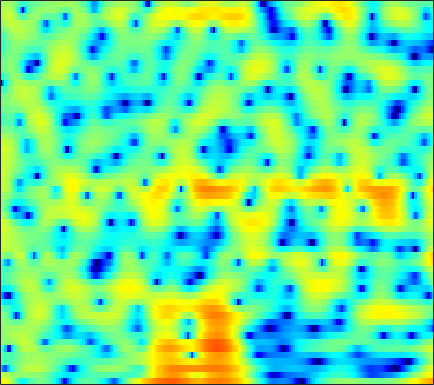

The data file committed next to this chart (first rows):
7.1355, 6.4243, 5.359, 4.123, 3.0761, 1.4921, -0.3277, -1.8447, -3.9547, -5.7479, -6.3484, -5.8989, -4.6569, -3.3338, -2.4838, -1.6043, -0.99434, -0.69322, -0.49529, -0.54013, -0.8303, -1.1833, -1.8961, -2.9033
3.408, 2.928, 2.339, 1.83, 1.506, 1.151, 0.8881, 0.7478, 0.6308, 0.5865, 0.6015, 0.6377, 0.7007, 0.7541, 0.7717, 0.7467, 0.6414, 0.5051, 0.2296, -0.1603, -0.669, -1.13, -1.848, -2.663
-8.229, -12.44, -14.79, -9.875, -6.922, -4.162, -2.23, -1.126, 0.0366, 0.9358, 1.635, 2.05, 2.478, 2.781, 2.927, 3.019, 2.999, 2.912, 2.698, 2.372, 1.925, 1.511, 0.8485, 0.05506
-2.105, -2.56, -2.849, -2.777, -2.535, -2.049, -1.463, -1.003, -0.4088, 0.1424, 0.6317, 0.9436, 1.292, 1.563, 1.711, 1.831, 1.869, 1.845, 1.749, 1.58, 1.341, 1.118, 0.7612, 0.3372
-1.112, -1.782, -2.489, -2.876, -2.922, -2.672, -2.156, -1.668, -0.9886, -0.3286, 0.2487, 0.6069, 0.9788, 1.238, 1.36, 1.423, 1.393, 1.321, 1.181, 1.011, 0.8386, 0.7177, 0.5688, 0.4329
-1.856, -4.273, -9.218, -21.79, -17.88, -8.273, -3.999, -1.922, 0.0255, 1.355, 2.234, 2.647, 2.901, 2.859, 2.651, 2.139, 1.39, 0.6892, -0.3295, -1.264, -1.843, -1.933, -1.603, -0.9828
0.9709, 0.6787, 0.3808, 0.3013, 0.4466, 0.8995, 1.523, 2.025, 2.633, 3.084, 3.336, 3.362, 3.152, 2.622, 1.996, 0.8216, -0.8356, -2.501, -5.508, -9.877, -14.53, -13, -8.734, -5.863
0.006584, 0.5044, 1.02, 1.429, 1.692, 2.008, 2.282, 2.458, 2.64, 2.742, 2.737, 2.653, 2.424, 2.031, 1.621, 0.9396, 0.1277, -0.5443, -1.481, -2.376, -3.115, -3.537, -3.991, -4.419
0.3265, 0.6087, 0.8852, 1.077, 1.183, 1.297, 1.402, 1.49, 1.618, 1.75, 1.863, 1.923, 1.965, 1.933, 1.845, 1.625, 1.291, 0.9769, 0.4916, -0.06626, -0.7102, -1.257, -2.092, -3.047
1.161, 0.883, 0.4127, -0.1447, -0.5945, -1.165, -1.547, -1.637, -1.421, -0.8618, -0.1177, 0.4582, 1.162, 1.745, 2.077, 2.357, 2.445, 2.394, 2.173, 1.776, 1.206, 0.6778, -0.1422, -1.077
1.321, 0.6227, -0.5683, -2.175, -3.772, -6.784, -11.79, -17.73, -13.43, -7.175, -3.405, -1.405, 0.5461, 1.927, 2.692, 3.418, 3.847, 3.977, 3.908, 3.586, 3.007, 2.414, 1.377, 0.03223
-0.9684, -1.56, -2.438, -3.375, -4.095, -5.013, -5.652, -5.717, -5.048, -3.646, -1.997, -0.7925, 0.6664, 1.86, 2.564, 3.259, 3.697, 3.861, 3.861, 3.622, 3.147, 2.616, 1.658, 0.3838
-5.803, -6.57, -7.424, -7.825, -7.693, -7.019, -5.947, -5.012, -3.729, -2.439, -1.206, -0.3701, 0.5992, 1.426, 1.931, 2.432, 2.727, 2.827, 2.827, 2.679, 2.393, 2.1, 1.65, 1.151
-10.05, -12.21, -17.32, -40.49, -20.57, -12.41, -8.167, -5.943, -3.665, -1.931, -0.566, 0.2686, 1.129, 1.735, 2.034, 2.256, 2.271, 2.17, 1.91, 1.544, 1.162, 0.9083, 0.6865, 0.6154
-6.888, -6.949, -7.005, -6.702, -6.083, -4.794, -3.244, -2.09, -0.6944, 0.5003, 1.414, 1.952, 2.483, 2.753, 2.77, 2.561, 2.079, 1.515, 0.4527, -0.9514, -2.609, -3.81, -4.726, -4.18
-4.14, -3.566, -2.887, -2.211, -1.685, -0.9439, -0.1861, 0.3787, 1.082, 1.7, 2.216, 2.484, 2.67, 2.67, 2.533, 2.115, 1.4, 0.6304, -0.7775, -2.761, -5.627, -8.517, -11.91, -9.542
-3.121, -2.77, -2.307, -1.82, -1.433, -0.8725, -0.3032, 0.1081, 0.6229, 1.028, 1.351, 1.518, 1.6, 1.545, 1.438, 1.174, 0.7683, 0.3908, -0.1895, -0.8524, -1.484, -1.821, -2.018, -1.836
-2.785, -3.08, -3.324, -3.228, -2.886, -2.149, -1.287, -0.6725, 0.02785, 0.5044, 0.7369, 0.8112, 0.7809, 0.6296, 0.4786, 0.323, 0.2349, 0.2175, 0.2257, 0.2693, 0.3331, 0.3821, 0.4292, 0.5056
-2.154, -4.514, -9.364, -13.02, -9.002, -4.291, -1.409, 0.007252, 1.142, 1.685, 1.656, 1.281, 0.4437, -0.6863, -1.568, -2.25, -1.951, -1.245, -0.1225, 0.8771, 1.592, 1.904, 2.093, 2.043
2.514, 1.362, -0.0496, -0.6149, -0.2251, 0.9294, 2.121, 2.786, 3.25, 3.19, 2.62, 1.73, -0.2199, -3.36, -7.198, -15.65, -9.5, -5.054, -1.625, 0.3559, 1.406, 1.762, 1.759, 1.163
3.484, 3.196, 2.861, 2.632, 2.543, 2.496, 2.478, 2.422, 2.261, 1.887, 1.324, 0.7762, -0.144, -1.118, -1.78, -2.34, -2.365, -2.112, -1.605, -1.182, -1.015, -1.085, -1.522, -2.364
3.299, 3.196, 3.017, 2.809, 2.646, 2.413, 2.15, 1.929, 1.615, 1.261, 0.8376, 0.5268, 0.1037, -0.3141, -0.5702, -0.8425, -1.049, -1.159, -1.295, -1.492, -1.76, -2.061, -2.625, -3.31
3.46, 3.381, 3.189, 2.922, 2.68, 2.317, 1.927, 1.623, 1.201, 0.8247, 0.4556, 0.205, -0.05717, -0.2681, -0.3795, -0.4858, -0.5681, -0.6313, -0.7656, -0.9814, -1.312, -1.664, -2.266, -3.088
4.162, 3.975, 3.598, 3.099, 2.663, 2.029, 1.37, 0.8814, 0.24, -0.3651, -0.8236, -1.105, -1.312, -1.278, -1.15, -0.8518, -0.4763, -0.2167, 0.05772, 0.1983, 0.1135, -0.09553, -0.6174, -1.484
4.527, 4.036, 3.189, 2.158, 1.302, 0.121, -1.041, -1.869, -2.885, -4.004, -5.069, -5.843, -6.536, -6.171, -5.231, -3.544, -1.872, -0.7848, 0.382, 1.215, 1.713, 1.888, 1.827, 1.506
3.019, 2.058, 0.427, -1.644, -3.469, -6.176, -8.56, -9.624, -9.922, -10.19, -11.55, -13.57, -20.22, -21.06, -13.43, -7.69, -4.182, -2.29, -0.3985, 0.9205, 1.875, 2.364, 2.78, 2.984
1.381, 0.2631, -1.666, -4.282, -6.853, -11.6, -18.32, -18.76, -14.21, -11.38, -10, -9.411, -8.645, -7.574, -6.417, -4.608, -2.842, -1.649, -0.3055, 0.7551, 1.556, 1.998, 2.459, 2.75
1.063, 0.4003, -0.7243, -2.083, -3.202, -4.658, -5.786, -6.289, -6.333, -6.053, -5.372, -4.882, -4.074, -3.217, -2.53, -1.588, -0.6985, -0.09059, 0.5739, 1.099, 1.392, 1.503, 1.512, 1.467
1.547, 1.508, 1.132, 0.4481, -0.2306, -1.205, -2.127, -2.751, -3.156, -3.221, -2.879, -2.422, -1.706, -0.9089, -0.3313, 0.3447, 0.9256, 1.263, 1.552, 1.611, 1.361, 0.9641, -0.00706, -1.411
2.591, 2.793, 2.534, 1.726, 0.7675, -0.9714, -3.244, -5.174, -7.455, -7.303, -5.636, -4.115, -2.492, -1.301, -0.6098, 0.0556, 0.5845, 0.8981, 1.233, 1.334, 1.208, 0.8136, -0.189, -2.052
3.306, 3.188, 2.644, 1.628, 0.523, -1.546, -4.475, -7.302, -11.44, -11.3, -8.191, -6.487, -5.075, -4.477, -4.406, -4.486, -4.517, -4.236, -3.397, -2.253, -1.202, -0.6036, -0.03252, 0.2734
3.614, 3.386, 2.886, 2.135, 1.415, 0.2659, -1.002, -1.915, -3.042, -3.758, -4.309, -4.659, -5.412, -6.639, -8.172, -11.65, -19.17, -23.23, -12.46, -7.347, -4.28, -2.624, -1.018, 0.1943
3.446, 3.326, 3.032, 2.572, 2.133, 1.446, 0.6659, 0.06961, -0.7672, -1.558, -2.406, -3.043, -4.003, -5.081, -6.006, -7.279, -8.109, -8.055, -6.926, -5.178, -3.489, -2.342, -1.103, -0.1056
3.109, 3.144, 3.027, 2.747, 2.431, 1.895, 1.24, 0.6764, -0.07297, -0.8793, -1.634, -2.163, -2.769, -3.235, -3.486, -3.619, -3.538, -3.309, -2.832, -2.181, -1.499, -1.013, -0.4657, -0.07732
3.241, 3.388, 3.37, 3.134, 2.818, 2.222, 1.454, 0.7576, -0.268, -1.386, -2.406, -3.057, -3.564, -3.628, -3.381, -2.819, -2.134, -1.6, -0.9227, -0.3574, 0.09863, 0.318, 0.4575, 0.3621
3.716, 3.854, 3.823, 3.535, 3.16, 2.426, 1.406, 0.4444, -1.23, -3.378, -6.192, -8.663, -10.8, -9.033, -6.72, -4.096, -2.114, -0.9842, 0.1621, 0.9431, 1.409, 1.563, 1.507, 1.156
3.208, 3.255, 3.154, 2.854, 2.486, 1.796, 0.8325, -0.07326, -1.622, -3.588, -6.176, -8.341, -10.12, -8.387, -6.095, -3.445, -1.416, -0.2683, 0.8466, 1.582, 1.954, 2.035, 1.866, 1.413
1.453, 1.474, 1.395, 1.184, 0.912, 0.4166, -0.2046, -0.7438, -1.457, -2.11, -2.603, -2.759, -2.633, -2.063, -1.426, -0.4438, 0.5169, 1.137, 1.767, 2.137, 2.24, 2.136, 1.776, 1.151
-1.168, -0.8557, -0.5837, -0.5915, -0.7939, -1.321, -2.026, -2.576, -3.053, -3.09, -2.542, -1.909, -0.892, 0.1548, 0.8851, 1.768, 2.469, 2.865, 3.199, 3.277, 3.097, 2.773, 2.1, 1.15
-5.092, -3.483, -2.217, -1.827, -2.041, -3.053, -5.056, -7.494, -11.93, -11.66, -6.58, -3.716, -0.912, 1.051, 2.155, 3.255, 3.971, 4.303, 4.481, 4.371, 3.969, 3.468, 2.513, 1.218
-4.493, -3.247, -2.158, -1.686, -1.732, -2.333, -3.539, -4.723, -6.046, -5.733, -3.657, -1.86, 0.1751, 1.754, 2.644, 3.48, 3.981, 4.15, 4.118, 3.82, 3.257, 2.681, 1.661, 0.353
-1.766, -1.394, -0.9514, -0.621, -0.4812, -0.4197, -0.4623, -0.4613, -0.3766, -0.04885, 0.5042, 0.9977, 1.669, 2.249, 2.575, 2.825, 2.863, 2.736, 2.377, 1.807, 1.068, 0.4094, -0.5396, -1.572
-0.8279, -0.5721, -0.1819, 0.2003, 0.4754, 0.817, 1.135, 1.345, 1.619, 1.903, 2.157, 2.324, 2.495, 2.548, 2.497, 2.284, 1.855, 1.389, 0.5706, -0.4801, -1.701, -2.676, -3.872, -4.758
-1.418, -1.073, -0.487, 0.1758, 0.6807, 1.315, 1.877, 2.223, 2.612, 2.872, 3.033, 3.087, 3.048, 2.877, 2.646, 2.17, 1.458, 0.7421, -0.5308, -2.241, -4.588, -6.85, -10.67, -13.47
-4.974, -4.21, -2.768, -1.226, -0.1806, 0.9811, 1.854, 2.362, 2.818, 3.075, 3.178, 3.161, 3.03, 2.802, 2.554, 2.096, 1.493, 0.8897, -0.1803, -1.619, -3.558, -5.435, -8.309, -10.04
-22.07, -12.2, -6.321, -2.962, -1.245, 0.3306, 1.333, 1.779, 2.048, 2.065, 1.873, 1.654, 1.357, 1.088, 0.9336, 0.7891, 0.6571, 0.5406, 0.3358, 0.0147, -0.3641, -0.6455, -0.9529, -1.037
-5.673, -4.731, -3.038, -1.395, -0.4327, 0.4422, 0.8386, 0.8, 0.3759, -0.4796, -1.671, -2.644, -3.74, -4.273, -4.191, -3.613, -2.837, -2.183, -1.289, -0.4327, 0.3456, 0.8856, 1.521, 2.052
-1.449, -0.9855, -0.3428, 0.1859, 0.4416, 0.526, 0.1889, -0.3694, -1.64, -3.72, -6.88, -10.3, -17.73, -20.61, -15.65, -12.08, -9.872, -8.33, -6.099, -3.747, -1.631, -0.27, 1.241, 2.417
-1.136, -0.6119, -0.03624, 0.3345, 0.4556, 0.3565, -0.1157, -0.7264, -1.968, -3.78, -6.204, -8.345, -11.24, -13.4, -14.54, -16.89, -23.44, -24.68, -13.42, -7.683, -3.937, -1.855, 0.2819, 1.866
-2.657, -1.823, -0.9355, -0.3024, 0.001703, 0.1437, -0.006056, -0.303, -0.989, -1.94, -3.107, -4.079, -5.446, -6.824, -7.835, -9, -9.614, -9.191, -7.451, -5.108, -2.883, -1.44, 0.2207, 1.551
-4.632, -3.413, -2.107, -1.123, -0.587, -0.1147, 0.1046, 0.09824, -0.09294, -0.4633, -0.9708, -1.409, -2.045, -2.643, -3.022, -3.373, -3.466, -3.319, -2.837, -2.11, -1.234, -0.5526, 0.333, 1.139
-5.212, -3.916, -2.449, -1.293, -0.6219, 0.05722, 0.4926, 0.6753, 0.7737, 0.7068, 0.5079, 0.2917, -0.03936, -0.3943, -0.6576, -0.9784, -1.2, -1.305, -1.331, -1.229, -0.9878, -0.7134, -0.291, 0.1923
-4.4, -3.103, -1.642, -0.4705, 0.2322, 0.945, 1.431, 1.676, 1.837, 1.848, 1.73, 1.567, 1.276, 0.8875, 0.5404, 0.01904, -0.5671, -1.03, -1.645, -2.153, -2.456, -2.477, -2.208, -1.684
-2.659, -1.358, 0.02452, 1.072, 1.677, 2.243, 2.592, 2.727, 2.764, 2.69, 2.531, 2.364, 2.043, 1.598, 1.162, 0.3939, -0.6855, -1.724, -3.491, -5.641, -7.661, -8.232, -7.053, -5.141
-0.04842, 0.9272, 1.948, 2.651, 2.97, 3.149, 3.072, 2.873, 2.533, 2.182, 1.917, 1.794, 1.679, 1.528, 1.299, 0.7212, -0.2647, -1.39, -3.595, -7.033, -12.3, -14.64, -9.97, -6.246
1.847, 2.518, 3.152, 3.439, 3.385, 2.952, 2.061, 1.099, -0.4898, -2.074, -2.791, -2.437, -1.254, -0.1052, 0.499, 0.9024, 0.8801, 0.5941, -0.04913, -0.8595, -1.534, -1.798, -1.72, -1.434
1.4, 2.071, 2.6, 2.683, 2.443, 1.643, 0.1872, -1.449, -4.844, -11.08, -19.29, -11.06, -5.487, -2.577, -1.217, -0.04516, 0.5841, 0.835, 0.9654, 0.969, 0.9447, 0.9497, 0.9377, 0.9084
0.4291, 1.079, 1.572, 1.669, 1.504, 0.952, 0.0503, -0.8216, -2.143, -3.321, -3.902, -3.82, -3.174, -2.353, -1.804, -1.246, -0.8798, -0.6881, -0.5074, -0.3329, -0.1349, 0.0563, 0.3405, 0.6371
